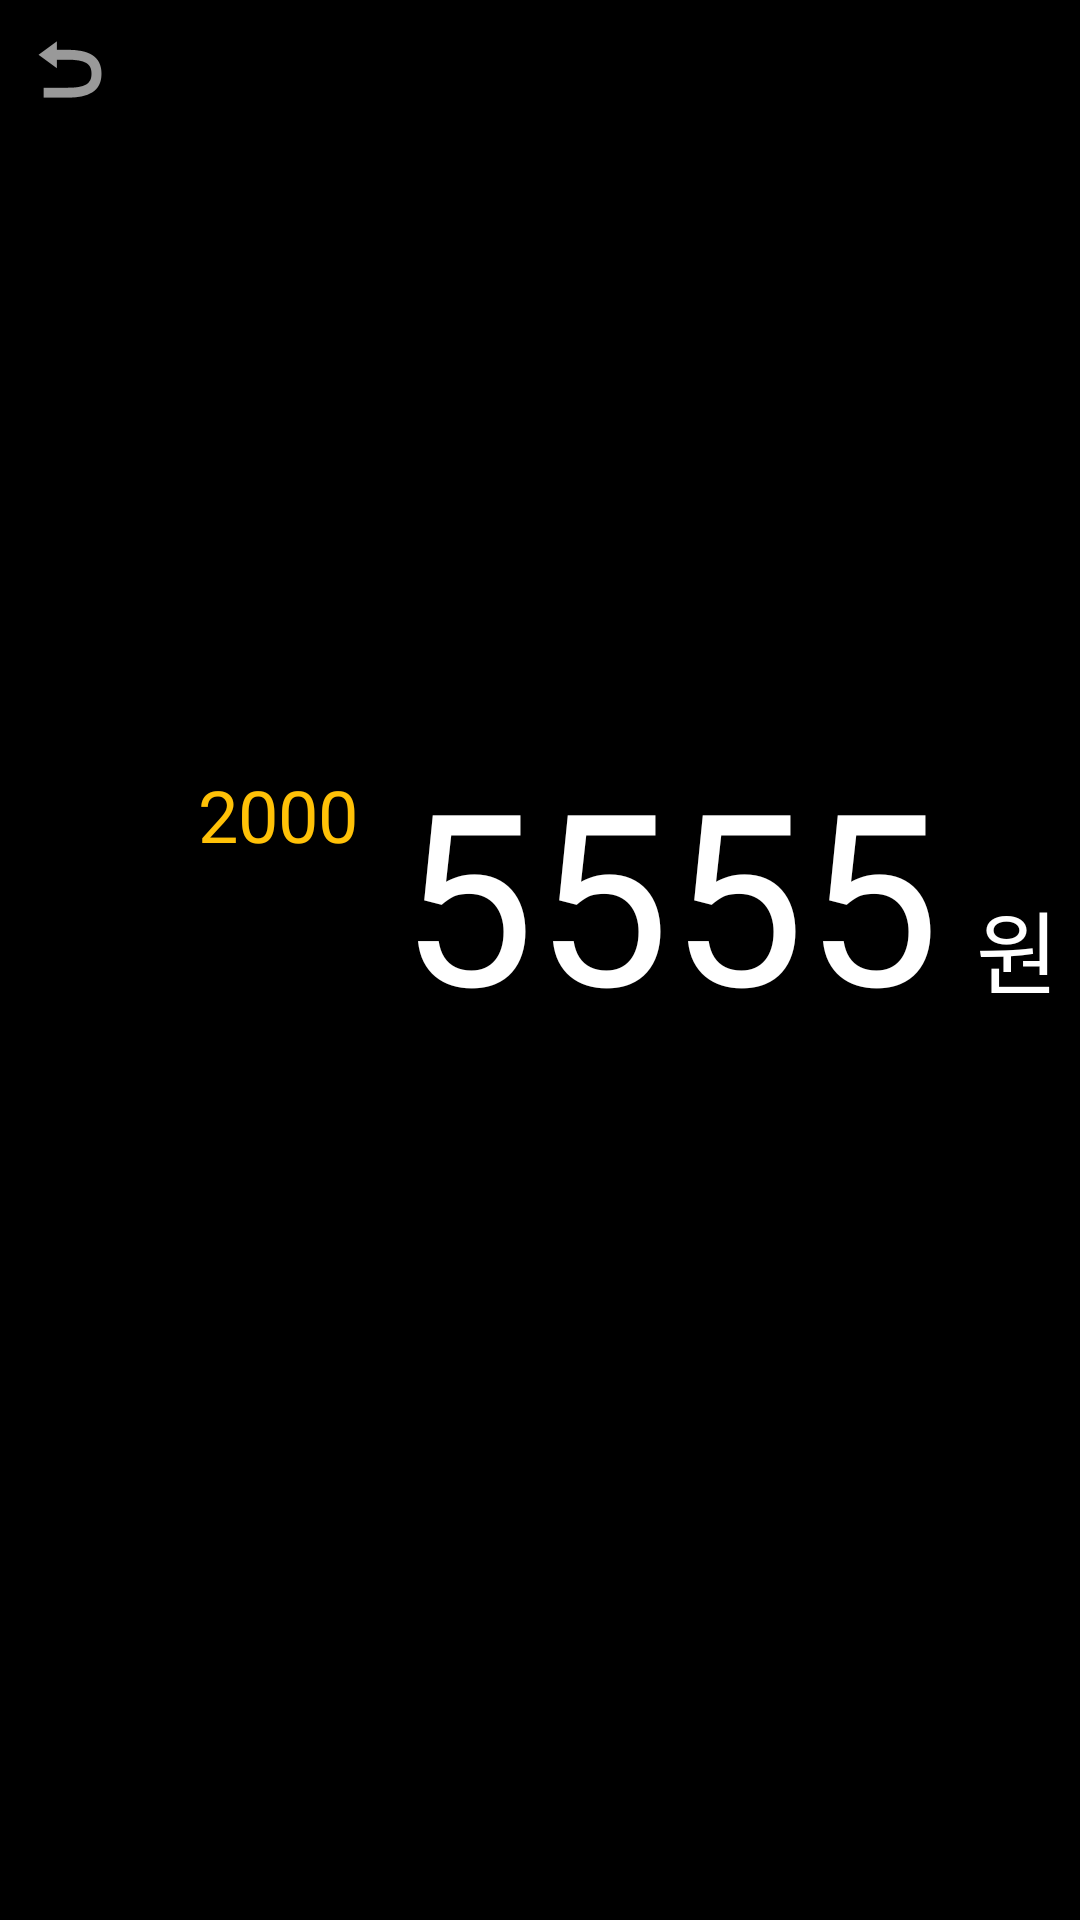

The Android layout XML behind this screen, and the referenced resources:
<!-- AndroidManifest.xml: application theme Theme.FriendShip -->
<!-- res/layout/activity_meter.xml -->
<?xml version="1.0" encoding="utf-8"?>
<androidx.constraintlayout.widget.ConstraintLayout xmlns:android="http://schemas.android.com/apk/res/android"
    xmlns:app="http://schemas.android.com/apk/res-auto"
    xmlns:tools="http://schemas.android.com/tools"
    android:layout_width="match_parent"
    android:layout_height="match_parent"
    android:background="#000000">

    <TextView
        android:id="@+id/tv_meterFee"
        android:layout_width="wrap_content"
        android:layout_height="wrap_content"
        android:layout_marginTop="244dp"
        android:text="5555"
        android:textColor="@color/white"
        android:textSize="80sp"
        app:layout_constraintEnd_toEndOf="parent"
        app:layout_constraintHorizontal_bias="0.74"
        app:layout_constraintStart_toStartOf="parent"
        app:layout_constraintTop_toTopOf="parent" />

    <TextView
        android:id="@+id/tv_meterWon"
        android:layout_width="wrap_content"
        android:layout_height="wrap_content"
        android:layout_marginStart="12dp"
        android:layout_marginTop="50dp"
        android:text="원"
        android:textColor="@android:color/white"
        android:textSize="30sp"
        app:layout_constraintStart_toEndOf="@+id/tv_meterFee"
        app:layout_constraintTop_toTopOf="@+id/tv_meterFee" />

    <ImageButton
        android:id="@+id/imgbtn_meterMain"
        android:layout_width="46dp"
        android:layout_height="46dp"
        android:backgroundTint="#000000"
        app:srcCompat="@android:drawable/ic_menu_revert"
        tools:layout_editor_absoluteX="17dp"
        tools:layout_editor_absoluteY="18dp"
        tools:visibility="visible" />

    <ImageView
        android:id="@+id/iv_meterRunningHorse"
        android:layout_width="wrap_content"
        android:layout_height="wrap_content"
        app:layout_constraintBottom_toTopOf="@+id/tv_meterFee"
        app:layout_constraintEnd_toEndOf="parent"
        app:layout_constraintHorizontal_bias="0.8"
        app:layout_constraintStart_toStartOf="parent"
        app:srcCompat="@drawable/running_horse" />

    <TextView
        android:id="@+id/tv_meterGauge"
        android:layout_width="wrap_content"
        android:layout_height="wrap_content"
        android:layout_marginStart="84dp"
        android:layout_marginEnd="14dp"
        android:text="2000"
        android:textColor="#FFC107"
        android:textSize="24sp"
        app:layout_constraintBottom_toBottomOf="parent"
        app:layout_constraintEnd_toStartOf="@+id/tv_meterFee"
        app:layout_constraintHorizontal_bias="1.0"
        app:layout_constraintStart_toStartOf="parent"
        app:layout_constraintTop_toTopOf="parent"
        app:layout_constraintVertical_bias="0.42000002" />
</androidx.constraintlayout.widget.ConstraintLayout>
<!-- resources referenced by this layout -->
<resources>
  <style name="Theme.FriendShip" parent="Base.Theme.FriendShip" />
  <style name="Base.Theme.FriendShip" parent="Theme.Material3.DayNight.NoActionBar">
          
          
      </style>
  <!-- not gathered from this repository: default colours our renderer supplied (Android Studio template values) -->
  <color name="white">#FFFFFFFF</color>
</resources>
